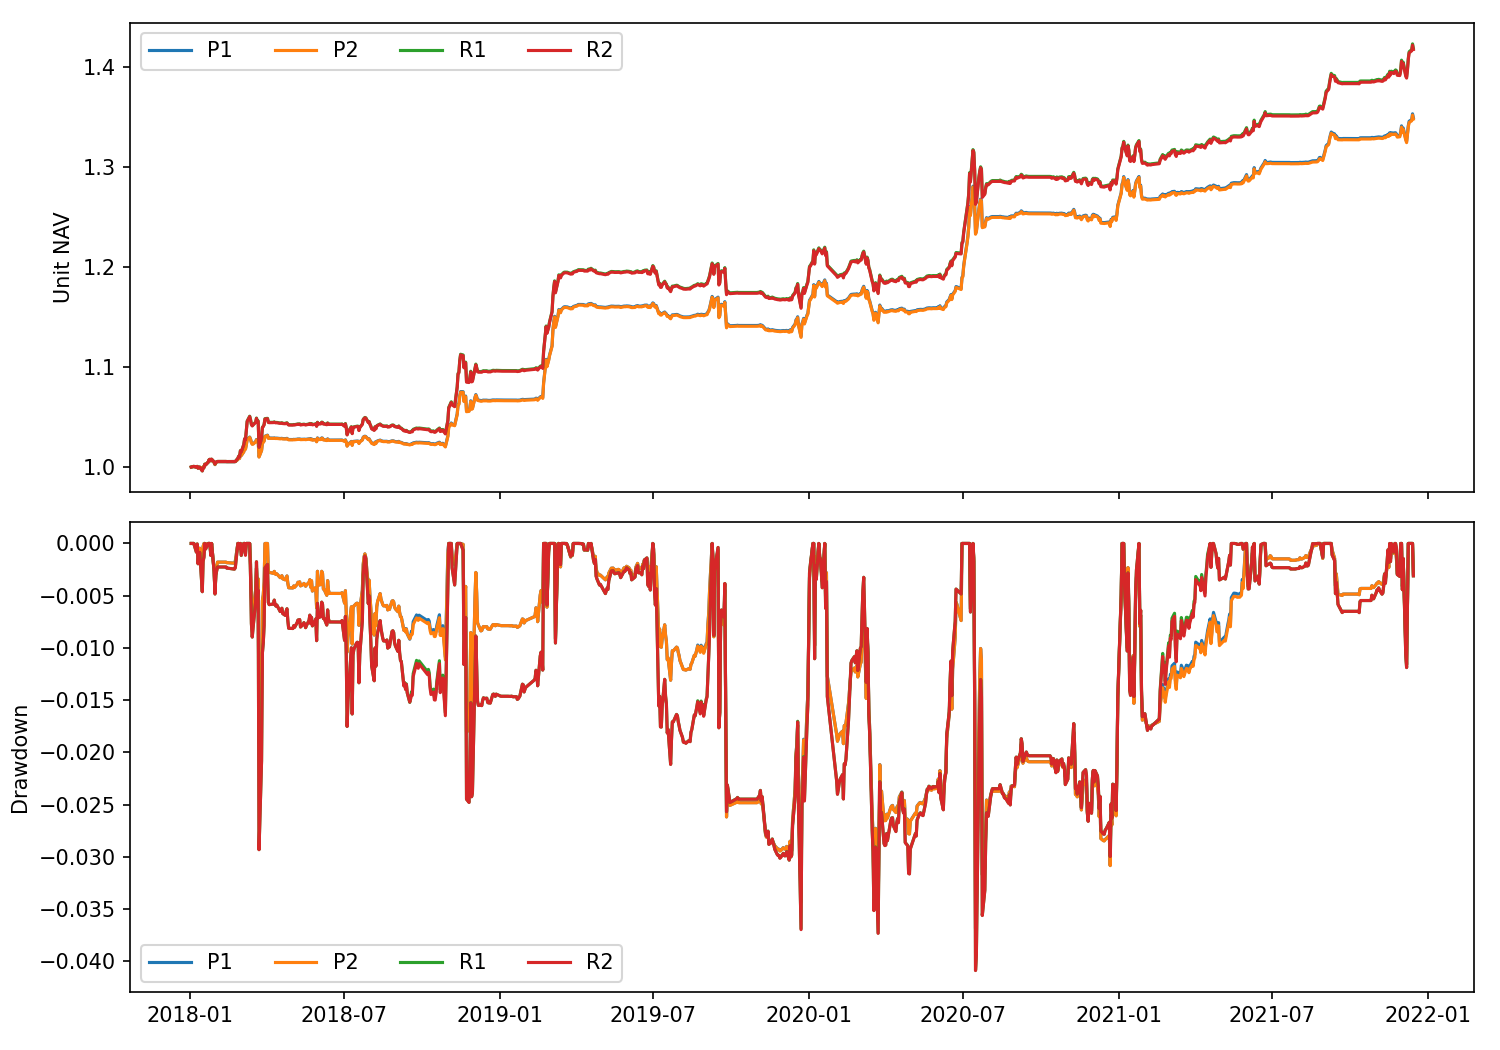

Source data for this figure (header and first rows):
trade_date, P1, P1_drawdown, P2, P2_drawdown, R1, R1_drawdown, R2, R2_drawdown
2018-01-02, 1.0, 0.0, 1.0, 0.0, 1.0, 0.0, 1.0, 0.0
2018-01-03, 1, 0.0, 1, 0.0, 1, 0.0, 1, 0.0
2018-01-04, 1, 0.0, 1, 0.0, 1.001, 0.0, 1.001, 0.0
2018-01-05, 1, 0.0, 1, 0.0, 1.001, 0.0, 1.001, 0.0
2018-01-08, 0.9999, -0.0004934, 0.9999, -0.0004934, 0.9999, -0.0008311, 0.9999, -0.0008311
2018-01-09, 1, -0.0001612, 1, -0.0001612, 1.001, -4.3644032565293145e-05, 1.001, -4.3644032565293145e-05
2018-01-10, 0.9994, -0.00105, 0.9994, -0.00105, 0.9988, -0.001948, 0.9988, -0.001948
2018-01-11, 0.9999, -0.0005358, 0.9999, -0.0005358, 0.9997, -0.001029, 0.9997, -0.001029
2018-01-12, 1, -0.0004538, 1, -0.0004538, 0.9999, -0.0008566, 0.9999, -0.0008566
2018-01-15, 0.9983, -0.00214, 0.9983, -0.00214, 0.9961, -0.00462, 0.9961, -0.00462
2018-01-16, 1, -0.0002807, 1, -0.0002807, 0.999, -0.001705, 0.999, -0.001705
2018-01-17, 1, 0.0, 1, 0.0, 0.9994, -0.001308, 0.9994, -0.001308
2018-01-18, 1.003, 0.0, 1.003, 0.0, 1.003, 0.0, 1.003, 0.0
2018-01-19, 1.003, -6.533047685852722e-05, 1.003, -6.533047685852722e-05, 1.002, -0.0005296, 1.002, -0.0005296
2018-01-22, 1.005, 0.0, 1.005, 0.0, 1.005, 0.0, 1.005, 0.0
2018-01-23, 1.007, 0.0, 1.007, 0.0, 1.007, 0.0, 1.007, 0.0
2018-01-24, 1.007, 0.0, 1.007, 0.0, 1.008, 0.0, 1.008, 0.0
2018-01-25, 1.006, -0.0009517, 1.006, -0.0009517, 1.007, -0.001147, 1.007, -0.001147
2018-01-26, 1.007, 0.0, 1.007, 0.0, 1.008, 0.0, 1.008, 0.0
2018-01-29, 1.004, -0.002658, 1.004, -0.002658, 1.005, -0.002703, 1.005, -0.002703
2018-01-30, 1.002, -0.00469, 1.002, -0.00469, 1.003, -0.00484, 1.003, -0.00484
2018-01-31, 1.004, -0.002894, 1.004, -0.002894, 1.005, -0.003045, 1.005, -0.003045
2018-02-01, 1.005, -0.00216, 1.005, -0.00216, 1.005, -0.00261, 1.005, -0.00261
2018-02-02, 1.005, -0.001786, 1.005, -0.001786, 1.006, -0.002253, 1.006, -0.002253
2018-02-05, 1.005, -0.001786, 1.005, -0.001786, 1.006, -0.002253, 1.006, -0.002253
2018-02-06, 1.005, -0.001786, 1.005, -0.001786, 1.006, -0.002253, 1.006, -0.002253
2018-02-07, 1.005, -0.001786, 1.005, -0.001786, 1.006, -0.002253, 1.006, -0.002253
2018-02-08, 1.005, -0.001786, 1.005, -0.001786, 1.006, -0.002253, 1.006, -0.002253
2018-02-09, 1.005, -0.001786, 1.005, -0.001786, 1.006, -0.002253, 1.006, -0.002253
2018-02-12, 1.005, -0.001786, 1.005, -0.001786, 1.006, -0.002253, 1.006, -0.002253
2018-02-13, 1.005, -0.001843, 1.005, -0.001843, 1.006, -0.002366, 1.006, -0.002366
2018-02-14, 1.005, -0.001843, 1.005, -0.001843, 1.006, -0.002366, 1.006, -0.002366
2018-02-22, 1.005, -0.001888, 1.005, -0.001888, 1.005, -0.002458, 1.005, -0.002458
2018-02-23, 1.005, -0.001673, 1.005, -0.001724, 1.006, -0.002281, 1.006, -0.002332
2018-02-26, 1.008, 0.0, 1.008, 0.0, 1.009, 0.0, 1.009, 0.0
2018-02-27, 1.009, 0.0, 1.009, 0.0, 1.011, 0.0, 1.011, 0.0
2018-02-28, 1.009, -0.0002756, 1.009, -0.0002403, 1.01, -0.0004695, 1.01, -0.0004342
2018-03-01, 1.012, 0.0, 1.012, 0.0, 1.016, 0.0, 1.016, 0.0
2018-03-02, 1.012, -0.00056, 1.011, -0.0005341, 1.015, -0.001158, 1.015, -0.001132
2018-03-05, 1.015, 0.0, 1.015, 0.0, 1.023, 0.0, 1.022, 0.0
2018-03-06, 1.018, 0.0, 1.018, 0.0, 1.028, 0.0, 1.028, 0.0
2018-03-07, 1.018, -0.0004169, 1.018, -0.0005607, 1.027, -0.0009983, 1.027, -0.001141
2018-03-08, 1.022, 0.0, 1.022, 0.0, 1.036, 0.0, 1.036, 0.0
2018-03-09, 1.028, 0.0, 1.027, 0.0, 1.046, 0.0, 1.046, 0.0
2018-03-12, 1.03, 0.0, 1.03, 0.0, 1.051, 0.0, 1.05, 0.0
2018-03-13, 1.028, -0.002035, 1.028, -0.002035, 1.047, -0.003229, 1.047, -0.00323
2018-03-14, 1.025, -0.005144, 1.024, -0.005145, 1.043, -0.007668, 1.042, -0.007671
2018-03-15, 1.023, -0.006745, 1.023, -0.006747, 1.041, -0.008957, 1.041, -0.00896
2018-03-16, 1.023, -0.006563, 1.023, -0.006565, 1.042, -0.008038, 1.042, -0.00804
2018-03-19, 1.025, -0.004445, 1.025, -0.004446, 1.045, -0.00557, 1.045, -0.005572
2018-03-20, 1.028, -0.002378, 1.027, -0.002378, 1.049, -0.001751, 1.049, -0.001751
2018-03-21, 1.025, -0.004399, 1.025, -0.0044, 1.046, -0.004941, 1.045, -0.004943
2018-03-22, 1.027, -0.003386, 1.026, -0.003387, 1.046, -0.004489, 1.046, -0.004491
2018-03-23, 1.01, -0.01913, 1.01, -0.01914, 1.02, -0.0293, 1.02, -0.02931
2018-03-26, 1.017, -0.01285, 1.016, -0.01286, 1.029, -0.02081, 1.029, -0.02082
2018-03-27, 1.024, -0.005477, 1.024, -0.005479, 1.04, -0.01046, 1.04, -0.01046
2018-03-28, 1.025, -0.004918, 1.025, -0.00492, 1.041, -0.009539, 1.04, -0.009542
2018-03-29, 1.026, -0.003681, 1.026, -0.003682, 1.043, -0.007871, 1.042, -0.007873
2018-03-30, 1.031, 0.0, 1.03, 0.0, 1.048, -0.002341, 1.048, -0.002342
2018-04-02, 1.032, 0.0, 1.032, 0.0, 1.049, -0.002007, 1.048, -0.002008
... 901 more rows
